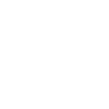
t = 0.00 s
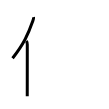
t = 2.00 s
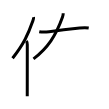
t = 4.00 s
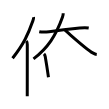
t = 6.00 s
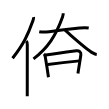
t = 8.00 s
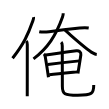
t = 10.00 s

The animated SVG that drew these frames (rendered in a browser with its animation timeline set to each time). Animation: 10 SMIL elements (animate=10); one cycle of 10.00 s.

<svg width="109px" height="109px" viewBox="0 0 px 109px" xmlns="http://www.w3.org/2000/svg" xmlns:xlink="http://www.w3.org/1999/xlink" xml:space="preserve" version="1.1"  baseProfile="full">
<path d="M33.5,17.14c0.25,1.23-0.14,2.35-0.61,3.71c-4.83,13.91-9.35,23.2-20.33,37.37" style="fill:none;stroke:black;stroke-width:3;opacity:0">
  <animate attributeType="CSS" attributeName="opacity" from="0" to="1" begin="0s" dur="1s" repeatCount="0" fill="freeze" />
</path>
<path d="M26.28,41c0.86,0.86,1.01,2.22,1.01,3.48c0,9.66-0.02,28.75-0.03,41.52c0,4.44-0.01,8.12-0.01,10.37" style="fill:none;stroke:black;stroke-width:3;opacity:0">
  <animate attributeType="CSS" attributeName="opacity" from="0" to="1" begin="1s" dur="1s" repeatCount="0" fill="freeze" />
</path>
<path d="M39.24,31.69c3.29,0.68,6.55,0.47,9.88,0.02c9.88-1.34,20.5-2.59,30.5-3.66c3.05-0.33,6.06-0.51,9.1-0.04" style="fill:none;stroke:black;stroke-width:3;opacity:0">
  <animate attributeType="CSS" attributeName="opacity" from="0" to="1" begin="2s" dur="1s" repeatCount="0" fill="freeze" />
</path>
<path d="M63.21,13.25c0,1.38-0.24,2.6-0.69,3.86C55.93,35.7,47.82,47.98,33.5,58.88" style="fill:none;stroke:black;stroke-width:3;opacity:0">
  <animate attributeType="CSS" attributeName="opacity" from="0" to="1" begin="3s" dur="1s" repeatCount="0" fill="freeze" />
</path>
<path d="M64.36,29.67c6.55,5.51,21.83,19.54,28.37,23.23c2.23,1.25,3,1.44,4.01,1.56" style="fill:none;stroke:black;stroke-width:3;opacity:0">
  <animate attributeType="CSS" attributeName="opacity" from="0" to="1" begin="4s" dur="1s" repeatCount="0" fill="freeze" />
</path>
<path d="M43.94,53.89c0.84,0.84,1.16,1.81,1.28,2.52c0.65,3.72,2.4,14.84,3.24,20.82" style="fill:none;stroke:black;stroke-width:3;opacity:0">
  <animate attributeType="CSS" attributeName="opacity" from="0" to="1" begin="5s" dur="1s" repeatCount="0" fill="freeze" />
</path>
<path d="M45.81,55.01c9.58-1.54,21.98-3.17,30.59-4.3c2.61-0.34,4.84,1.23,4.45,4.04c-0.76,5.44-1.72,11.17-2.91,18.65" style="fill:none;stroke:black;stroke-width:3;opacity:0">
  <animate attributeType="CSS" attributeName="opacity" from="0" to="1" begin="6s" dur="1s" repeatCount="0" fill="freeze" />
</path>
<path d="M47.85,64.58c8.02-1.08,24.27-2.95,31.62-3.7" style="fill:none;stroke:black;stroke-width:3;opacity:0">
  <animate attributeType="CSS" attributeName="opacity" from="0" to="1" begin="7s" dur="1s" repeatCount="0" fill="freeze" />
</path>
<path d="M49.21,74.72c8.54-0.97,20.29-2.09,27.93-2.84" style="fill:none;stroke:black;stroke-width:3;opacity:0">
  <animate attributeType="CSS" attributeName="opacity" from="0" to="1" begin="8s" dur="1s" repeatCount="0" fill="freeze" />
</path>
<path d="M61.17,42.09c0.93,0.93,1.11,2.15,1.11,3.85c0,10.56,0.08,35.12,0.08,40.27c0,7.91,2.1,9.09,15.41,9.07c14.49-0.03,15.97-1.88,15.97-10.3" style="fill:none;stroke:black;stroke-width:3;opacity:0">
  <animate attributeType="CSS" attributeName="opacity" from="0" to="1" begin="9s" dur="1s" repeatCount="0" fill="freeze" />
</path>
</svg>
